Image classification data set "crackdata" (TianjieZhang1993/RCCD on GitHub). Class labels (4): alligator cracking, block cracks, longitudinal cracks, transverse cracks.

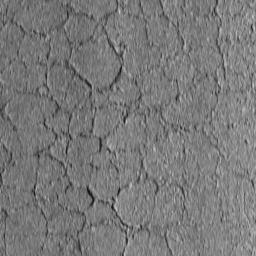
Label: alligator cracking

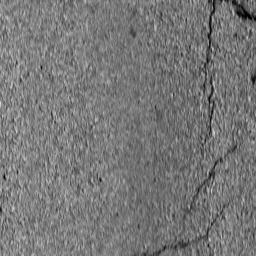
Label: block cracks

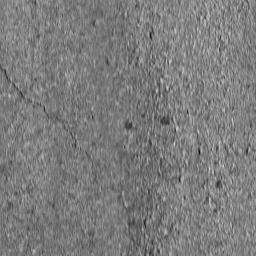
Label: transverse cracks

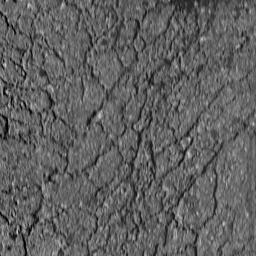
Label: alligator cracking

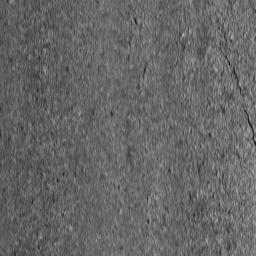
Label: longitudinal cracks

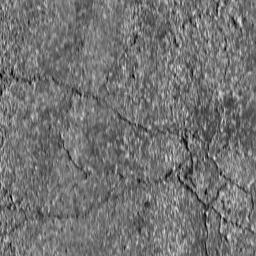
Label: block cracks
